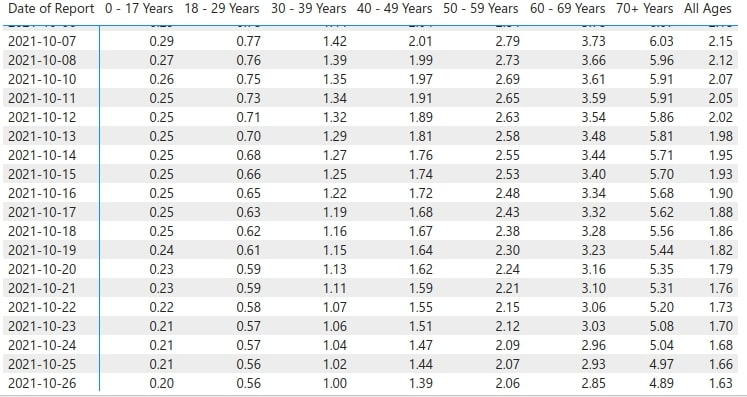

Source data for this figure (header and first rows):
Date  of Report, 0-17, Years, 18-29, Years, 30-39, Years, 40-49, Years, 50-59, Years, 60-69, Years, 70+  Years, All  Ages
2021-10-07, 0.29, , 0.77, , 1.42, , 2.01, , 2.79, , , 3.73, 6.03, 2.15
2021-10-08, 0.27, , 0.76, , 1.39, , 1.99, , 2.73, , , 3.66, 5.96, 2.12
2021-10-10, 0.26, , 0.75, , 1.35, , 1.97, , 2.69, , , 3.61, 5.91, 2.07
2021-10-11, 0.25, , 0.73, , 1.34, , 1.91, , 2.65, , , 3.59, 5.91, 2.05
2021-10-12, 0.25, , 0.71, , 1.32, , 1.89, , 2.63, , , 3.54, 5.86, 2.02
2021-10-13, 0.25, , 0.70, , 1.29, , 1.81, , 2.58, , , 3.48, 5.81, 1.98
2021-10-14, 0.25, , 0.68, , 1.27, , 1.76, , 2.55, , , 3.44, 5.71, 1.95
2021-10-15, 0.25, , 0.66, , 1.25, , 1.74, , 2.53, , , 3.40, 5.70, 1.93
2021-10-16, 0.25, , 0.65, , 1.22, , 1.72, , 248, , , 3.34, 5.68, 1.90
2021-10-17, 0.25, , 0.63, , 1.19, , 1.68, , 2.43, , , 3.32, 5.62, 1.88
2021-10-18, 0.25, , 0.62, , 1.16, , 1.67, , 2.38, , , 3.28, 5.56, 1.86
2021-10-19, 0.24, , 0.61, , 1.15, , 1.64, , 2.30, , , 3.23, 5.44, 1.82
2021-10-20, 0.23, , 0.59, , 1.13, , 1.62, , 2.24, , , 3.16, 5.35, 1.79
2021-10-21, 0.23, , 0.59, , 1.11, , 1.59, , 2.21, , , 3.10, 5.31, 1.76
2021-10-22, 0.22, , 0.58, , 1.07, , 1.55, , 2.15, , , 3.06, 5.20, 1.73
2021-10-23, 0.21, , 0.57, , 1.06, , 1.51, , 2.12, , , 3.03, 5.08, 1.70
2021-10-24, 0.21, , 0.57, , 1.04, , 1.47, , 2.09, , , 2.96, 5.04, 1.68
2021-10-25, 0.21, , 0.56, , 1.02, , 1.44, , 2.07, , , 2.93, 497, 1.66
